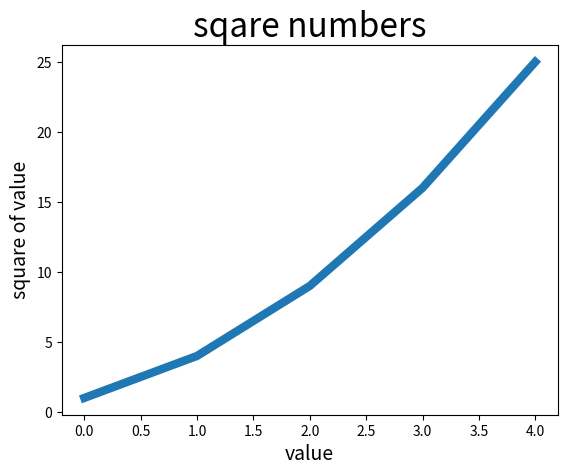

Write the Python code that produced this figure.
import matplotlib.pyplot as plt

squares = [1, 4, 9, 16, 25]
plt.plot(squares, linewidth=6)
plt.title('sqare numbers', fontsize=24)
plt.xlabel('value', fontsize=14)
plt.ylabel('square of value', fontsize=14)
plt.tick_params(axis='both', which='major')

plt.show()